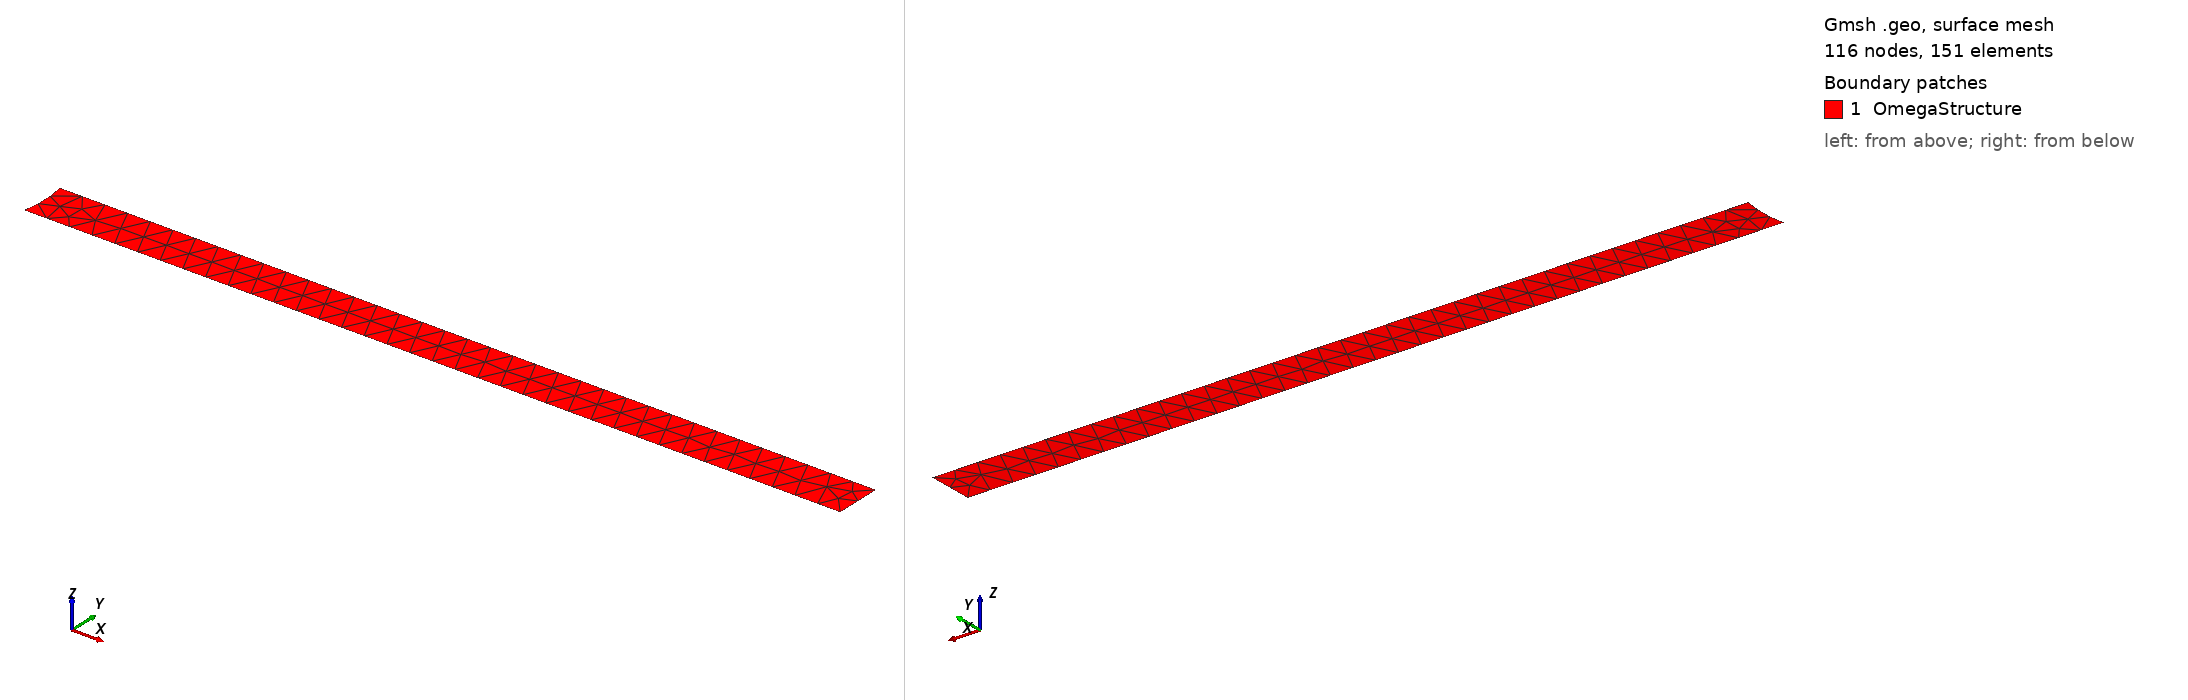

Gmsh geometry script, surface-meshed: 116 nodes, 151 surface elements. Boundary patches (legend numbers): 1 OmegaStructure. Left view from above one corner, right view from below the opposite corner. Legend entries are the model's physical surfaces. The drawing asked Gmsh for element sizes between 1% and 20% of the model's largest extent; the script's own settings can give other sizes.

=== csm.geo (drawn) ===
h=0.01; //change by user

Long=2.5;
Haut=0.41;
Circle_xc=0.2;
Circle_yc=0.2;
lgstruct=0.35101;
//lgstruct=0.35;
hstruct=0.02;
Circle_r=0.05;

Point(1) = {Circle_xc, Circle_yc, 0.,h};
Point(2) = {0.6-lgstruct,0.19,0.,h};
Point(3) = {0.6-lgstruct,0.19+hstruct,0.,h};

Point(4) = {0.6,0.19,0.,h};
Point(5) = {0.6,0.19+hstruct,0.,h};

Line(1) = {2, 4};
Line(2) = {4, 5};
Line(3) = {5, 3};
Circle(4) = {2, 1, 3};
Line Loop(5) = {3, -4, 1, 2};
Plane Surface(1) = {5};

Physical Line("Fixe") = {4};
Physical Line("ParoiFSI") = {1,2,3};
Physical Surface("OmegaStructure") = {1};
